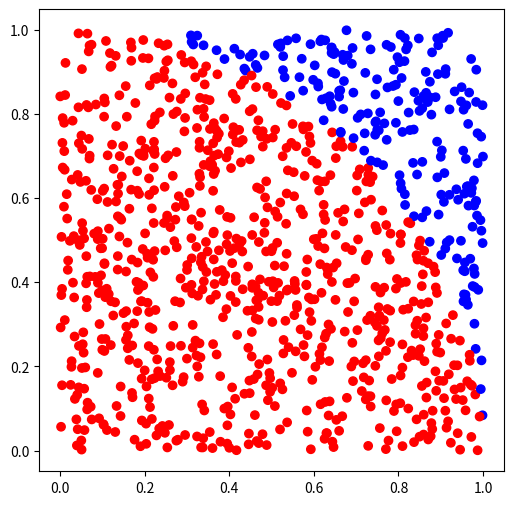

The script that saved this image:
# importing modules that we will need

import random
import matplotlib.pyplot as plt

# initializing the number of "throws"

num_points = 1000

# here we "throw darts" and count the number of hits

points = []
hits = 0
for _ in range(num_points):
    x, y = random.random(), random.random()
    if x*x + y*y < 1.0:
        hits += 1
        points.append((x, y, "red"))
    else:
        points.append((x, y, "blue"))

# unzip points into 3 lists
x, y, colors = zip(*points)

# define figure dimensions
fig, ax = plt.subplots()
fig.set_size_inches(6.0, 6.0)

# plot results
ax.scatter(x, y, c=colors)
a=1

# compute and print the estimate

fraction = hits / num_points
4 * fraction

